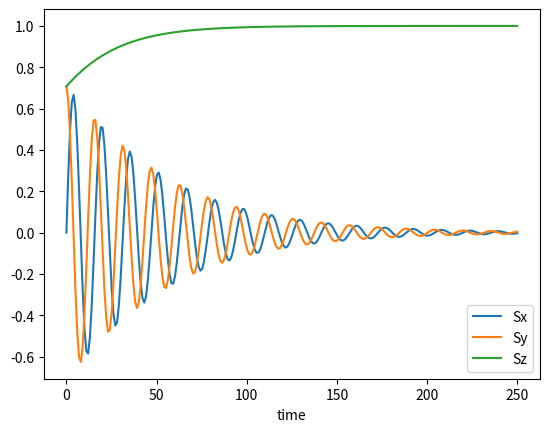

Generate this figure with matplotlib:
import scipy as sc
import numpy as np
import matplotlib.pyplot as plt
from mpl_toolkits.mplot3d import Axes3D
from matplotlib.animation import FuncAnimation


def func_S(S,t):  # 関数を設定
    B = [0, 0, -4]
    Snorm = np.linalg.norm(S)
    dSxdt = - (-0.1) * (B[1] * S[2] - B[2] * S[1]) - (-0.005/Snorm) * (S[1] * (S[0] * B[1] - S[1] * B[0]) - S[2]* (S[2] * B[0] - S[0] * B[2]))
    dSydt = - (-0.1) * (B[2] * S[0] - B[0] * S[2]) - (-0.005/Snorm) * (S[2] * (S[1] * B[2] - S[2] * B[1]) - S[0]* (S[0] * B[1] - S[1] * B[0]))
    dSzdt = - (-0.1) * (B[0] * S[1] - B[1] * S[0]) - (-0.005/Snorm) * (S[0] * (S[2] * B[0] - S[0] * B[2]) - S[1]* (S[1] * B[2] - S[2] * B[1]))
    dSdt = [dSxdt, dSydt, dSzdt]

    return dSdt

S0 = [0, 0.7071, 0.7071]

t = np.linspace(0, 250, 250)  # t(時間)が0〜100まで動き、その時のfを求める。

S = sc.integrate.odeint(func_S, S0, t)

print(S)

def get_graph(S):
    x = S[:,0]
    y = S[:,1]
    z = S[:,2]
    S = np.square(x*x + y*y + z*z)
    print(S)
    #plt.plot(t, S, label = "|S|", ls = "--")
    #plt.savefig("reverse_|S|.png")
    #plt.plot(t,x)
    plt.plot(t, x, label="Sx")
    #plt.savefig("reverse_x.png")
    #plt.show()
    plt.plot(t, y, label = "Sy")
    #plt.savefig("reverse_y.png")
    #plt.show()
    plt.plot(t, z,  label = "Sz")

    plt.xlabel("time")
    #plt.axhline(color = 'k')
    plt.legend()

    plt.savefig("2d_graph1.png")
    plt.show()


def get_spin_vec(t):
    Ox,Oy,Oz = 0,0,0
    x = S[t][0]
    y = S[t][1]
    z = S[t][2]
    return Ox, Oy, Oz, x, y, z

get_graph(S)

